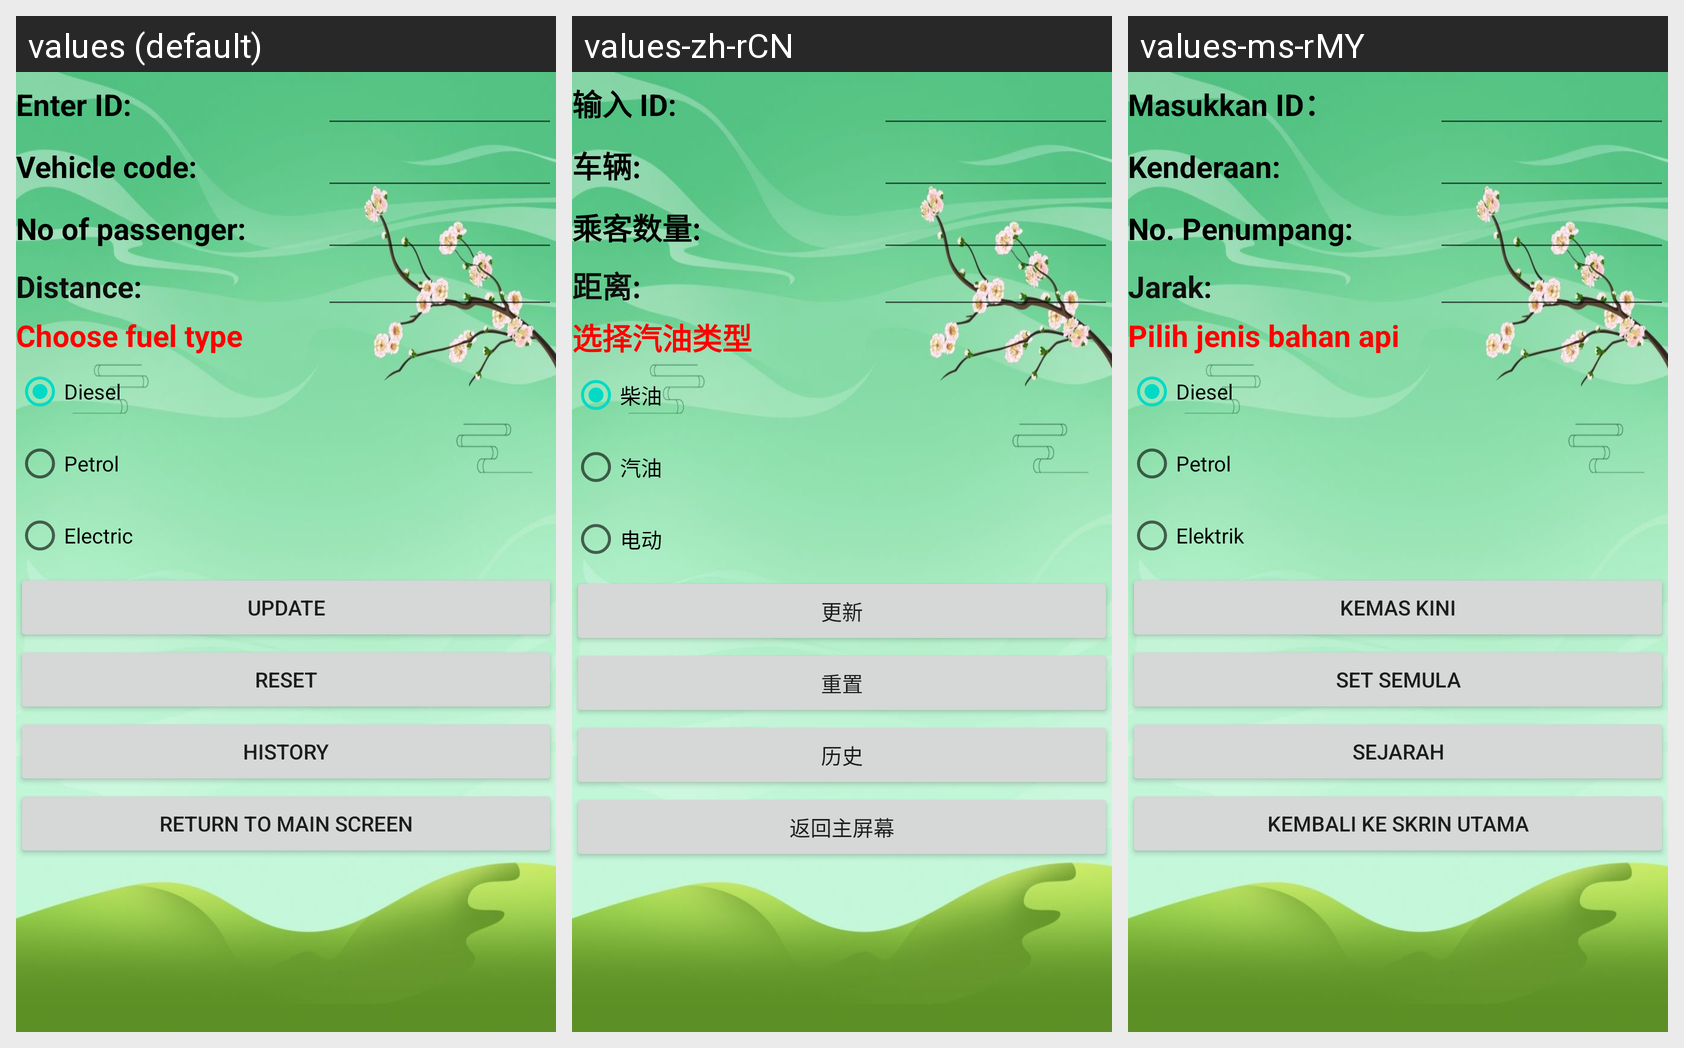

Locale-by-locale string values for the Android screen shown in this grid:
Android screen res/layout/activity_edit.xml rendered under 3 locales, left to right: values (default), values-zh-rCN, values-ms-rMY. Device: Nexus 5 (rendered at 1080×1920; each locale shown at half size, 540×960, under a caption strip naming it); theme Theme.CarbonEmission.
Strings drawn on this screen, with the default value and each locale's value (text and hints the layout hard-codes, and strings that could not be matched under every locale, appear in the picture but are not listed):

ID
  values: Enter ID:
  values-zh-rCN: 输入 ID:
  values-ms-rMY: Masukkan ID：

vehicle
  values: Vehicle code:
  values-zh-rCN: 车辆:
  values-ms-rMY: Kenderaan:

passenger
  values: No of passenger:
  values-zh-rCN: 乘客数量:
  values-ms-rMY: No. Penumpang:

distance
  values: Distance:
  values-zh-rCN: 距离:
  values-ms-rMY: Jarak:

fuel_type
  values: Choose fuel type
  values-zh-rCN: 选择汽油类型
  values-ms-rMY: Pilih jenis bahan api

diesel
  values: Diesel
  values-zh-rCN: 柴油
  values-ms-rMY: Diesel

petrol
  values: Petrol
  values-zh-rCN: 汽油
  values-ms-rMY: Petrol

electric
  values: Electric
  values-zh-rCN: 电动
  values-ms-rMY: Elektrik

update
  values: UPDATE
  values-zh-rCN: 更新
  values-ms-rMY: KEMAS KINI

reset
  values: RESET
  values-zh-rCN: 重置
  values-ms-rMY: SET SEMULA

history
  values: HISTORY
  values-zh-rCN: 历史
  values-ms-rMY: SEJARAH

back
  values: Return to main screen
  values-zh-rCN: 返回主屏幕
  values-ms-rMY: Kembali ke skrin utama
